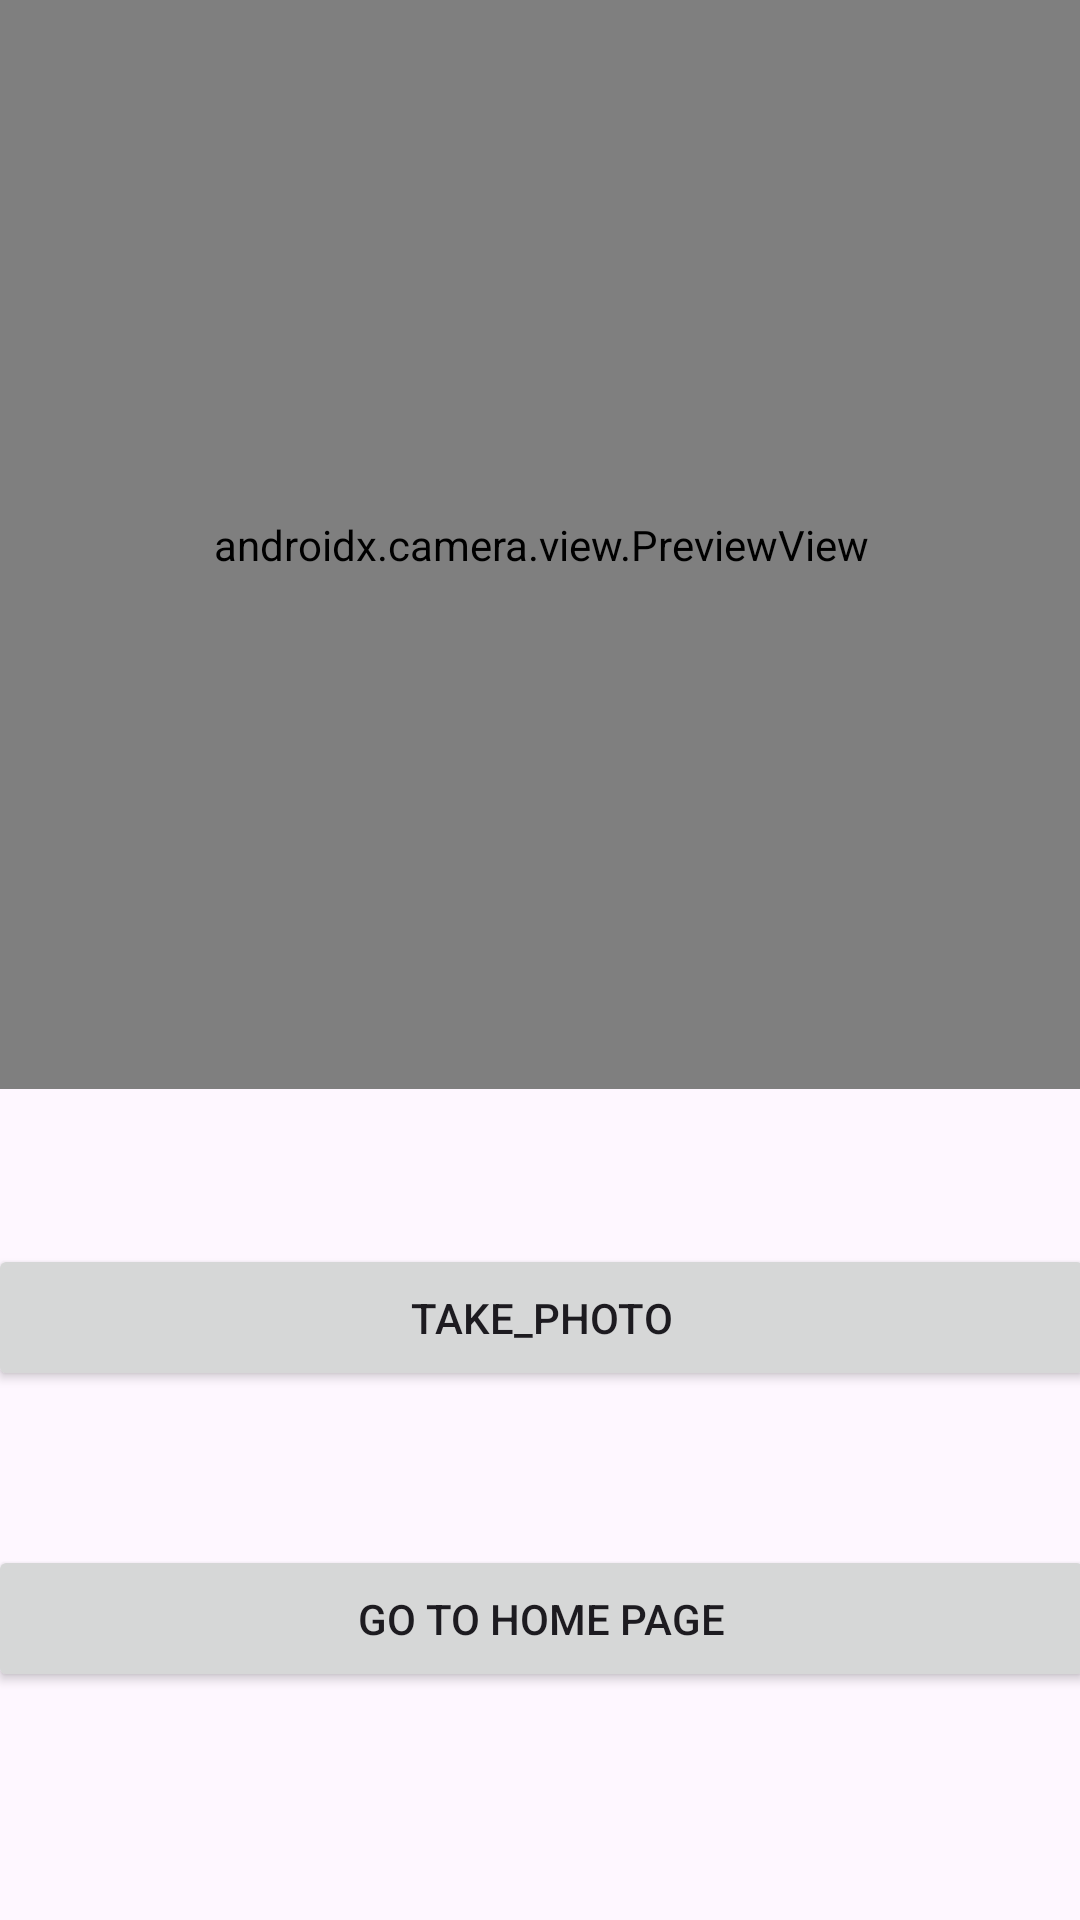

This screen was rendered from an Android layout file. Write that file and the resources it references.
<!-- AndroidManifest.xml: application theme Theme.NSAPP -->
<!-- res/layout/fragment_camera.xml -->
<?xml version="1.0" encoding="utf-8"?>
<androidx.constraintlayout.widget.ConstraintLayout
    xmlns:android="http://schemas.android.com/apk/res/android"
    xmlns:app="http://schemas.android.com/apk/res-auto"
    xmlns:tools="http://schemas.android.com/tools"
    android:layout_width="match_parent"
    android:layout_height="match_parent"
    tools:context=".ui.camera.CameraFragment">


    <androidx.camera.view.PreviewView
        android:id="@+id/viewFinder"
        android:layout_width="400dp"
        android:layout_height="363dp"
        app:layout_constraintEnd_toEndOf="parent"
        app:layout_constraintStart_toStartOf="parent"
        app:layout_constraintTop_toTopOf="parent" />

    <Button
        android:id="@+id/image_capture_button"
        android:layout_width="369dp"
        android:layout_height="49dp"
        android:elevation="2dp"
        android:text="take_photo"
        app:layout_constraintBottom_toTopOf="@+id/goToHomePage"
        app:layout_constraintEnd_toEndOf="@+id/viewFinder"
        app:layout_constraintStart_toStartOf="@+id/viewFinder"
        app:layout_constraintTop_toBottomOf="@+id/viewFinder" />

    <Button
        android:id="@+id/goToHomePage"
        android:layout_width="369dp"
        android:layout_height="49dp"
        android:layout_marginTop="152dp"
        android:elevation="2dp"
        android:text="Go To Home Page"
        app:layout_constraintEnd_toEndOf="@+id/image_capture_button"
        app:layout_constraintHorizontal_bias="0.0"
        app:layout_constraintStart_toStartOf="@+id/image_capture_button"
        app:layout_constraintTop_toBottomOf="@+id/viewFinder"
        app:layout_constraintVertical_bias="0.672" />

</androidx.constraintlayout.widget.ConstraintLayout>
<!-- resources referenced by this layout -->
<resources>
  <style name="Theme.NSAPP" parent="Base.Theme.NSAPP" />
  <style name="Base.Theme.NSAPP" parent="Theme.Material3.DayNight.NoActionBar">
          
          
      </style>
</resources>
